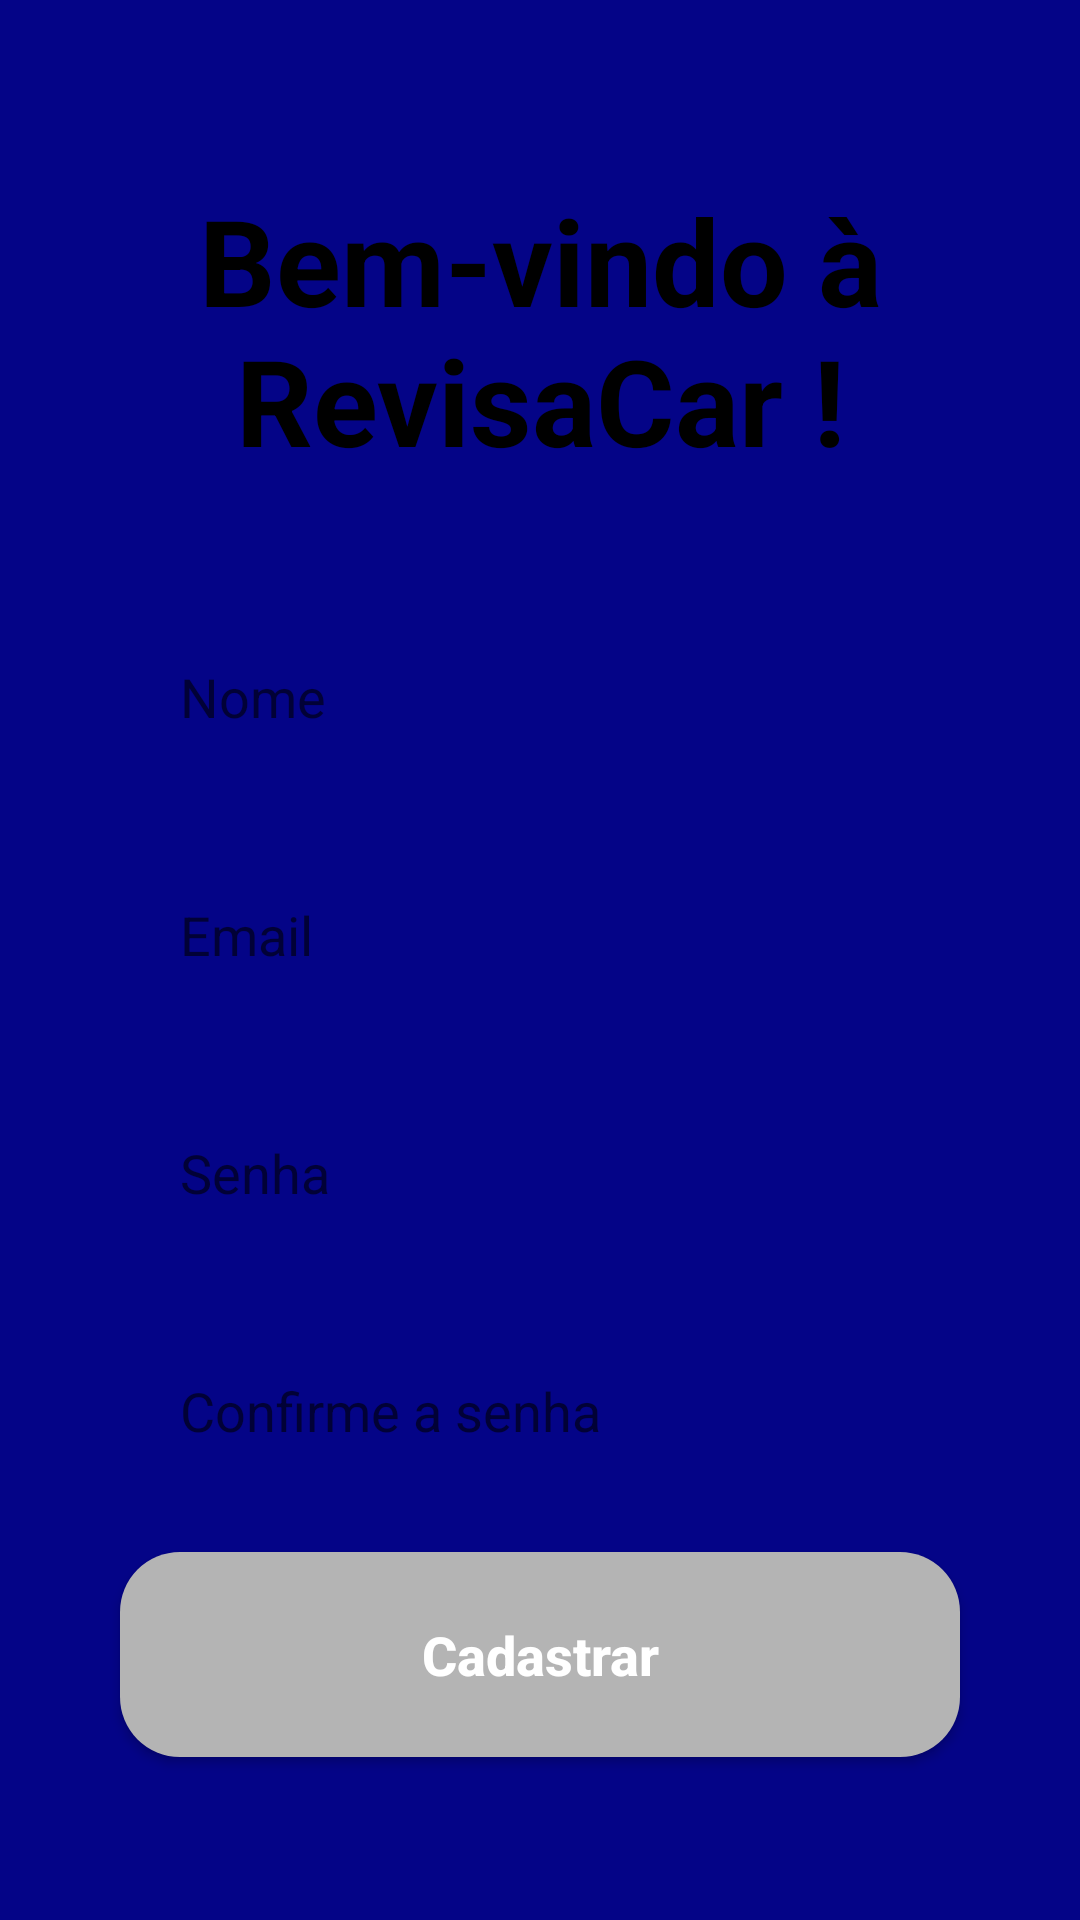

Write the Android layout XML for this screen, with the resource values it uses.
<!-- AndroidManifest.xml: application theme Theme.RevisaCar -->
<!-- res/layout/activity_form_cadastro.xml -->
<?xml version="1.0" encoding="utf-8"?>
<androidx.constraintlayout.widget.ConstraintLayout xmlns:android="http://schemas.android.com/apk/res/android"
    xmlns:app="http://schemas.android.com/apk/res-auto"
    xmlns:tools="http://schemas.android.com/tools"
    android:layout_width="match_parent"
    android:layout_height="match_parent"
    android:background="@color/blue"
    tools:context=".FormCadastro">

    <TextView
        android:id="@+id/cadastre"
        android:layout_width="wrap_content"
        android:layout_height="wrap_content"
        android:text="@string/pag_cadastro"
        android:textSize="40dp"
        android:textColor="@color/black"
        android:textStyle="bold"
        android:textAlignment="center"
        app:layout_constraintStart_toStartOf="parent"
        app:layout_constraintEnd_toEndOf="parent"
        app:layout_constraintTop_toTopOf="parent"
        android:layout_marginTop="60dp"
        />
    
    <EditText
        android:id="@+id/text_nome"
        style="@style/Edit_text"
        android:hint="Nome"
        android:layout_marginTop="40dp"
        app:layout_constraintTop_toBottomOf="@id/cadastre"
        app:layout_constraintStart_toStartOf="parent"
        app:layout_constraintEnd_toEndOf="parent"
        />

    <EditText
        android:id="@+id/text_email"
        style="@style/Edit_text"
        android:hint="Email"
        android:inputType="textEmailAddress"
        app:layout_constraintTop_toBottomOf="@id/text_nome"
        app:layout_constraintStart_toStartOf="parent"
        app:layout_constraintEnd_toEndOf="parent"
        />
    <EditText
        android:id="@+id/text_senha"
        style="@style/Edit_text"
        android:hint="Senha"
        android:inputType="textPassword"
        app:layout_constraintTop_toBottomOf="@id/text_email"
        app:layout_constraintStart_toStartOf="parent"
        app:layout_constraintEnd_toEndOf="parent"
        />

    <EditText
        android:id="@+id/text_confsenha"
        style="@style/Edit_text"
        android:hint="Confirme a senha"
        android:inputType="textPassword"
        app:layout_constraintTop_toBottomOf="@id/text_senha"
        app:layout_constraintStart_toStartOf="parent"
        app:layout_constraintEnd_toEndOf="parent"
        />
    
    <androidx.appcompat.widget.AppCompatButton
        android:id="@+id/text_cadastrar"
        style="@style/Button"
        android:text="Cadastrar"
        android:layout_marginBottom="30dp"
        app:layout_constraintTop_toBottomOf="@id/text_confsenha"
        app:layout_constraintStart_toStartOf="parent"
        app:layout_constraintEnd_toEndOf="parent"

        />


</androidx.constraintlayout.widget.ConstraintLayout>
<!-- resources referenced by this layout -->
<resources>
  <color name="black">#FF000000</color>
  <color name="blue">#040487</color>
  <string name="pag_cadastro">Bem-vindo à RevisaCar !</string>
  <style name="Button">
          <item name="android:layout_width">match_parent</item>
          <item name="android:layout_height">wrap_content</item>
          <item name="android:background">@drawable/button</item>
          <item name="android:padding">22dp</item>
          <item name="android:layout_marginLeft">40dp</item>
          <item name="android:layout_marginRight">40dp</item>
          <item name="android:layout_marginTop">15dp</item>
          <item name="android:textColor">@color/white</item>
          <item name="android:textSize">18dp</item>
          <item name="android:textStyle">bold</item>
          <item name="android:textAllCaps">false</item>
      </style>
  <style name="Edit_text">
          <item name="android:layout_width">match_parent</item>
          <item name="android:layout_height">wrap_content</item>
          <item name="android:background">@drawable/edit_text</item>
          <item name="android:padding">20dp</item>
          <item name="android:maxLength">60</item>
          <item name="android:layout_marginLeft">40dp</item>
          <item name="android:layout_marginRight">40dp</item>
          <item name="android:layout_marginTop">15dp</item>
      </style>
  <style name="Theme.RevisaCar" parent="Theme.MaterialComponents.DayNight.DarkActionBar">
          
          <item name="colorPrimary">@color/purple_500</item>
          <item name="colorPrimaryVariant">@color/black</item>
          <item name="colorOnPrimary">@color/white</item>
          
          <item name="colorSecondary">@color/teal_200</item>
          <item name="colorSecondaryVariant">@color/teal_700</item>
          <item name="colorOnSecondary">@color/black</item>
          
          <item name="android:statusBarColor" tools:targetApi="l">?attr/colorPrimaryVariant</item>
          
      </style>
  <!-- drawable button (drawable) -->
  <?xml version="1.0" encoding="utf-8"?>
  <shape xmlns:android="http://schemas.android.com/apk/res/android">
  
      <solid android:color="@color/gray"/>
      <corners android:radius="20dp"/>
      <stroke android:color="@color/black" />
  </shape>
  <color name="white">#FFFFFFFF</color>
  <color name="purple_500">#FF6200EE</color>
  <color name="teal_200">#FF03DAC5</color>
  <color name="teal_700">#FF018786</color>
  <color name="gray">#B4B4B4</color>
</resources>
